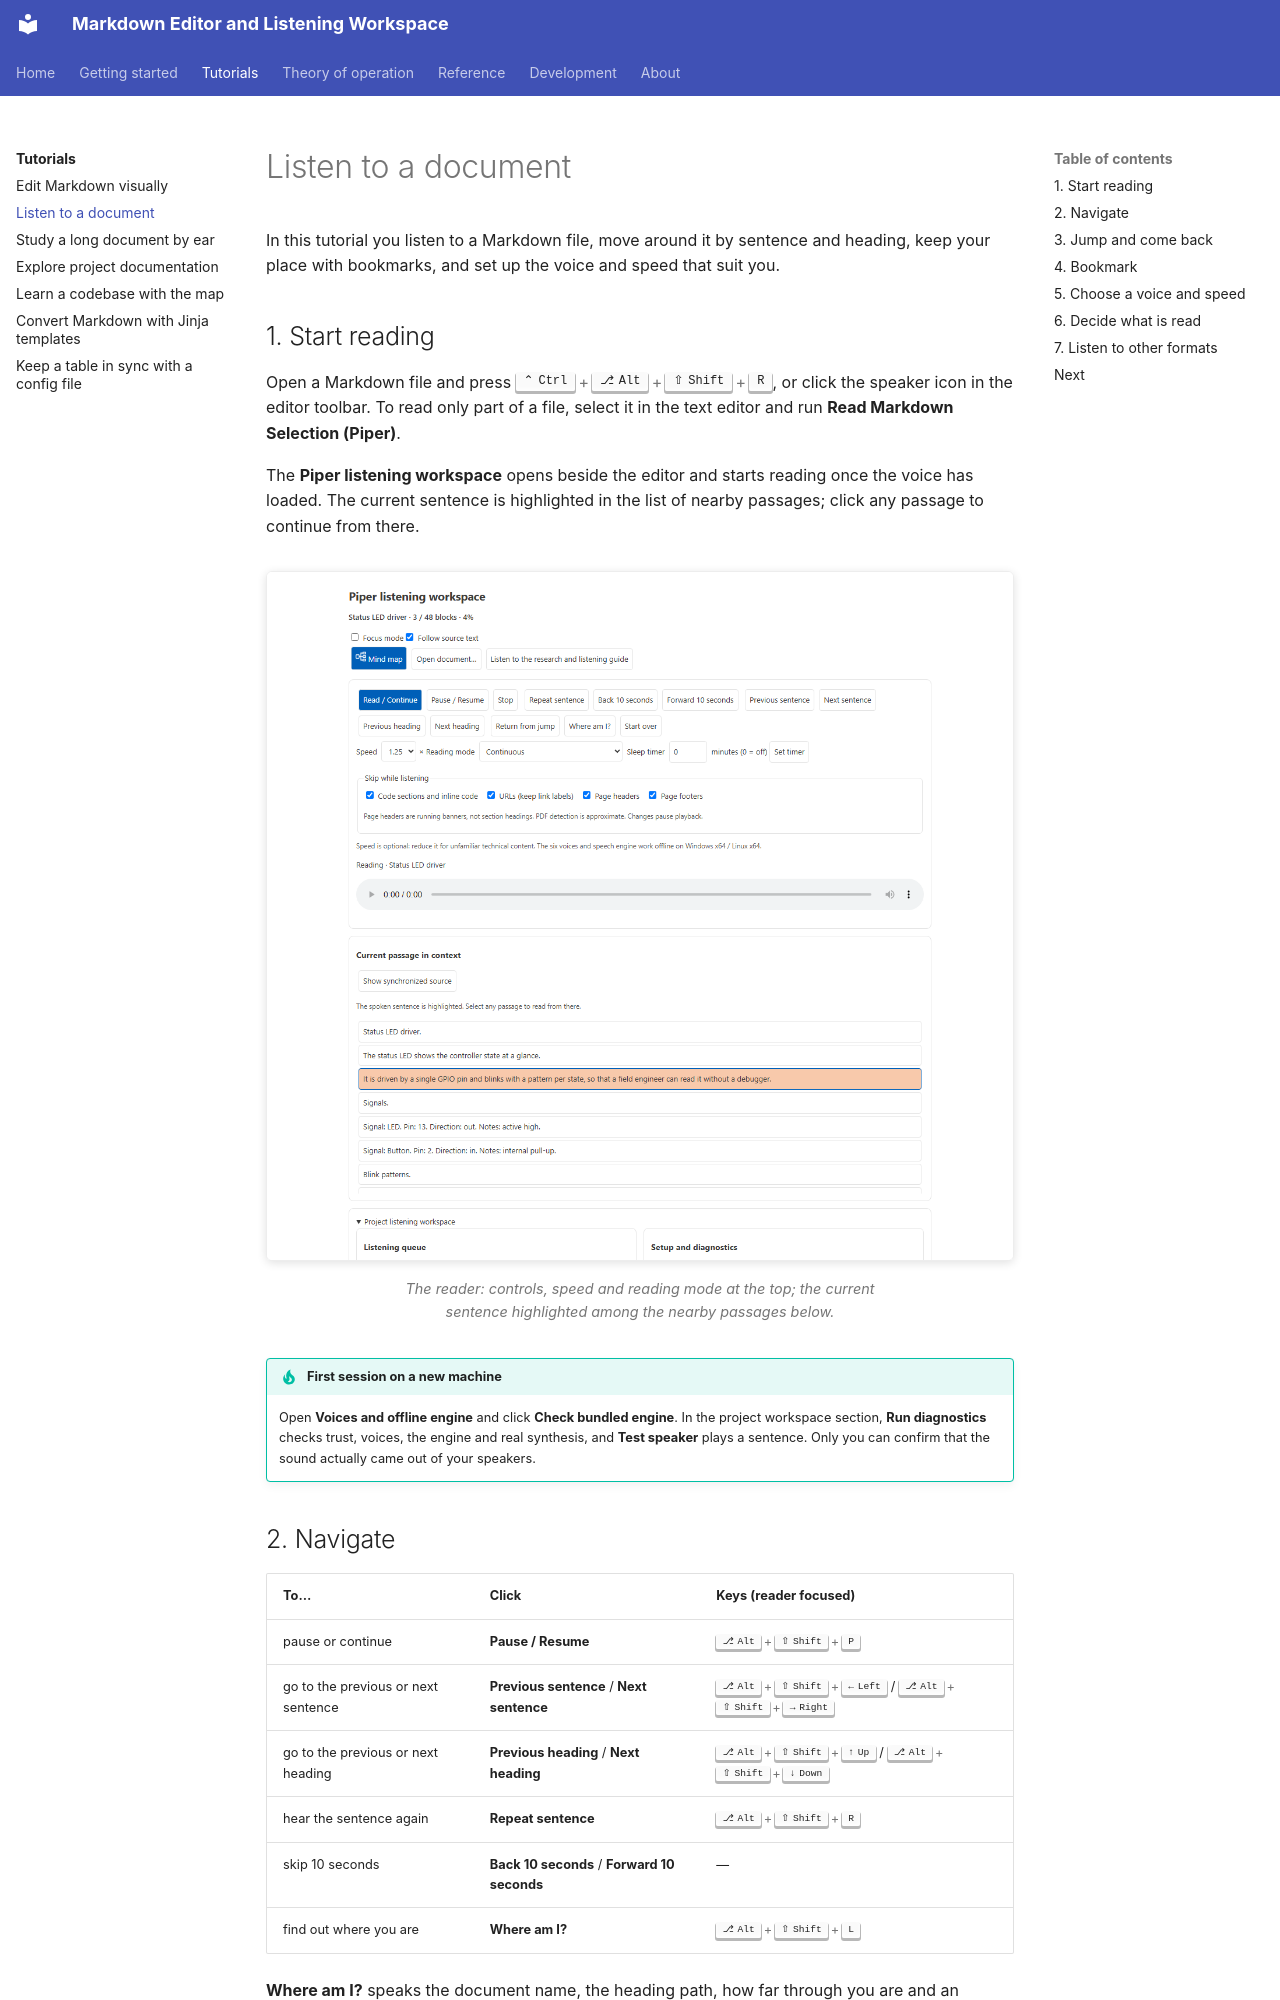

repository: xsession/vscode-markdown-wysiwyg · page: tutorials/listen_to_a_document/index.html · generator: mkdocs

# Listen to a document

In this tutorial you listen to a Markdown file, move around it by sentence and
heading, keep your place with bookmarks, and set up the voice and speed that
suit you.

## 1. Start reading

Open a Markdown file and press ++ctrl+alt+shift+r++, or click the speaker icon
in the editor toolbar. To read only part of a file, select it in the text
editor and run **Read Markdown Selection (Piper)**.

The **Piper listening workspace** opens beside the editor and starts reading
once the voice has loaded. The current sentence is highlighted in the list of
nearby passages; click any passage to continue from there.

<figure markdown>
  ![The reader, light theme](../assets/images/reader_light.png){ .screenshot }
  ![The reader, dark theme](../assets/images/reader_dark.png){ .screenshot }
  <figcaption>The reader: controls, speed and reading mode at the top; the current sentence highlighted among the nearby passages below.</figcaption>
</figure>

!!! tip "First session on a new machine"
    Open **Voices and offline engine** and click **Check bundled engine**. In
    the project workspace section, **Run diagnostics** checks trust, voices,
    the engine and real synthesis, and **Test speaker** plays a sentence. Only
    you can confirm that the sound actually came out of your speakers.

## 2. Navigate

| To… | Click | Keys (reader focused) |
| --- | --- | --- |
| pause or continue | **Pause / Resume** | ++alt+shift+p++ |
| go to the previous or next sentence | **Previous sentence** / **Next sentence** | ++alt+shift+left++ / ++alt+shift+right++ |
| go to the previous or next heading | **Previous heading** / **Next heading** | ++alt+shift+up++ / ++alt+shift+down++ |
| hear the sentence again | **Repeat sentence** | ++alt+shift+r++ |
| skip 10 seconds | **Back 10 seconds** / **Forward 10 seconds** | — |
| find out where you are | **Where am I?** | ++alt+shift+l++ |

**Where am I?** speaks the document name, the heading path, how far through
you are and an estimate of the remaining time, then pauses. Press **Read /
Continue** to go on.

The same actions work while another editor has focus, through VS Code
keybindings such as ++ctrl+alt+right++ (next passage). The full list is in
[Keyboard shortcuts](../reference/keyboard.md).
